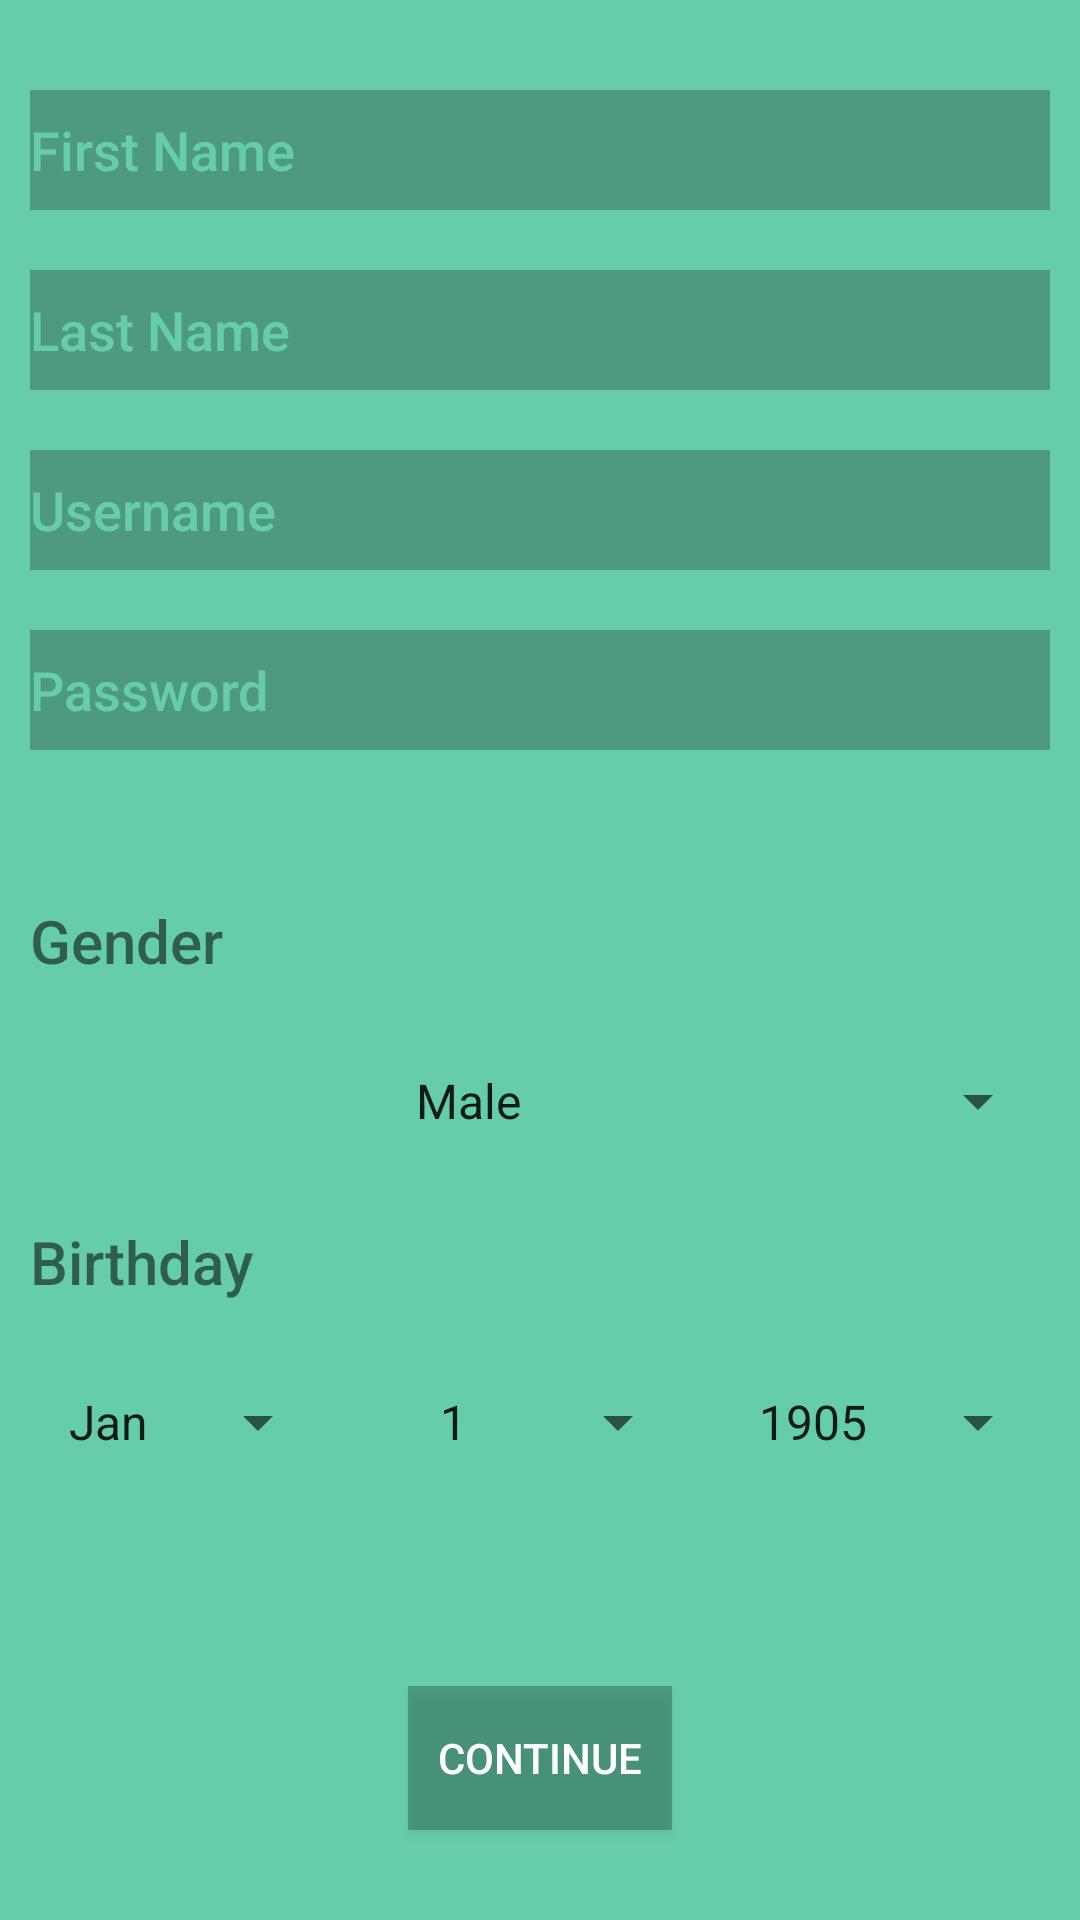

Reconstruct the res/layout file that produces this screen, plus the resources it refers to.
<!-- AndroidManifest.xml: application theme AppTheme -->
<!-- res/layout/activity_sign_up.xml -->
<?xml version="1.0" encoding="utf-8"?>
<RelativeLayout xmlns:android="http://schemas.android.com/apk/res/android"
    xmlns:app="http://schemas.android.com/apk/res-auto"
    xmlns:tools="http://schemas.android.com/tools"
    android:layout_width="match_parent"
    android:layout_height="match_parent"
    android:background="@color/colorPrimaryDark"
    tools:context=".SignUp">

    <LinearLayout
        android:layout_width="match_parent"
        android:layout_height="match_parent"
        android:orientation="vertical"
        >

        <EditText
            android:layout_width="match_parent"
            android:layout_height="40dp"
            android:layout_marginLeft="10dp"
            android:layout_marginRight="10dp"
            android:layout_marginTop="30dp"
            android:singleLine="true"
            android:textColor="@color/white"
            android:fontFamily="sans-serif-medium"
            android:background="#40000000"
            android:hint="@string/fName"
            android:textColorHint="@color/colorPrimaryDark"/>

        <EditText
            android:layout_width="match_parent"
            android:layout_height="40dp"
            android:layout_marginLeft="10dp"
            android:layout_marginRight="10dp"
            android:textColor="@color/white"
            android:layout_marginTop="20dp"
            android:background="#40000000"
            android:singleLine="true"
            android:hint="@string/lName"
            android:fontFamily="sans-serif-medium"
            android:textColorHint="@color/colorPrimaryDark"/>

        <EditText
            android:layout_width="match_parent"
            android:layout_height="40dp"
            android:layout_marginLeft="10dp"
            android:layout_marginRight="10dp"
            android:textColor="@color/white"
            android:layout_marginTop="20dp"
            android:background="#40000000"
            android:singleLine="true"
            android:hint="@string/usernameText"
            android:fontFamily="sans-serif-medium"
            android:textColorHint="@color/colorPrimaryDark"/>

        <EditText
            android:layout_width="match_parent"
            android:layout_height="40dp"
            android:layout_marginLeft="10dp"
            android:layout_marginRight="10dp"
            android:textColor="@color/white"
            android:layout_marginTop="20dp"
            android:inputType="textPassword"
            android:background="#40000000"
            android:hint="@string/passwordText"
            android:fontFamily="sans-serif-medium"
            android:id="@+id/enterPass"
            android:textColorHint="@color/colorPrimaryDark"
            android:singleLine="true"
            />
<RelativeLayout
    android:layout_width="wrap_content"
    android:layout_height="wrap_content">
        <TextView
            android:id="@+id/txtQ1"
            android:layout_width="wrap_content"
            android:layout_height="wrap_content"
            android:layout_marginTop="50dp"
            android:text="@string/txtQ1"
            android:textSize="20sp"
            android:layout_marginLeft="10dp"
            android:fontFamily="sans-serif-medium"
            />

        <Spinner
            android:id="@+id/txtGroup1"
            android:layout_width="match_parent"
            android:layout_height="40dp"
            android:fontFamily="sans-serif-medium"
            android:layout_marginLeft="10dp"
            android:layout_marginRight="10dp"
            android:layout_marginTop="20dp"
            android:entries="@array/txtGroup1"
            android:prompt="@string/txtChoice"
            android:spinnerMode="dialog"
            android:textAlignment="center"
            android:layout_below="@id/txtQ1"
            />
    <TextView
        android:layout_width="wrap_content"
        android:layout_height="wrap_content"
        android:layout_marginTop="20dp"
        android:textSize="20sp"
        android:layout_marginLeft="10dp"
        android:fontFamily="sans-serif-medium"
        android:text="@string/birthday_text"
        android:layout_below="@+id/txtGroup1"
        android:id="@+id/birthday_text"
        />
  <LinearLayout
      android:layout_width="match_parent"
      android:layout_height="wrap_content"
      android:layout_below="@+id/birthday_text"
      android:orientation="horizontal"
      android:id="@+id/birthday_layout"
      >
    <Spinner
        android:layout_width="match_parent"
        android:layout_height="40dp"
        android:fontFamily="sans-serif-medium"
        android:layout_marginLeft="10dp"
        android:entries="@array/birthday_months"
        android:layout_marginRight="10dp"
        android:layout_marginTop="20dp"
        android:prompt="@string/month_select"
        android:spinnerMode="dialog"
        android:textAlignment="center"
        android:id="@+id/birthday_spinner"
        android:layout_weight="1"
        />
        <Spinner
            android:layout_width="match_parent"
            android:layout_height="40dp"
            android:entries="@array/birthday_days"
            android:layout_weight="1"
            android:spinnerMode="dialog"
            android:textAlignment="center"
            android:prompt="@string/day_select"
            android:fontFamily="sans-serif-medium"
            android:layout_marginTop="20dp"
            android:layout_marginRight="10dp"
            />
      <Spinner
          android:layout_width="match_parent"
          android:layout_height="40dp"
          android:entries="@array/birthday_years"
          android:layout_weight="1"
          android:spinnerMode="dialog"
          android:textAlignment="center"
          android:prompt="@string/year_select"
          android:fontFamily="sans-serif-medium"
          android:layout_marginTop="20dp"
          android:layout_marginRight="10dp"
          />
  </LinearLayout>



</RelativeLayout>
    </LinearLayout>
    <Button
        android:layout_width="wrap_content"
        android:layout_height="wrap_content"
        android:layout_alignParentBottom="true"
        android:layout_centerInParent="true"
      android:layout_marginBottom="30dp"
        android:text="@string/btnSurvey"
        android:fontFamily="sans-serif-medium"
        android:background="#40000000"
        android:textColor="@color/white"
        />
</RelativeLayout>
<!-- resources referenced by this layout -->
<resources>
  <string-array name="birthday_days">
          <item> 1 </item>
          <item> 2 </item>
          <item> 3 </item>
          <item> 4 </item>
          <item> 5 </item>
          <item> 6 </item>
          <item> 7 </item>
          <item> 8 </item>
          <item> 9 </item>
          <item> 10 </item>
          <item> 11 </item>
          <item> 12 </item>
          <item> 13 </item>
          <item> 14 </item>
          <item> 15 </item>
          <item> 16 </item>
          <item> 17 </item>
          <item> 18 </item>
          <item> 19 </item>
          <item> 20 </item>
          <item> 21 </item>
          <item> 22 </item>
          <item> 23 </item>
          <item> 24 </item>
          <item> 25 </item>
          <item> 26 </item>
          <item> 27 </item>
          <item> 28 </item>
          <item> 29 </item>
          <item> 30 </item>
          <item> 31 </item>
      </string-array>
  <string-array name="birthday_months">
          <item> Jan</item>
          <item> Feb </item>
          <item> Mar </item>
          <item> Apr </item>
          <item> May </item>
          <item> Jun </item>
          <item> Jul </item>
          <item> Aug </item>
          <item> Sep </item>
          <item> Oct </item>
          <item> Nov </item>
          <item> Dec </item>
      </string-array>
  <string-array name="txtGroup1">
          <item> Male </item>
          <item> Female </item>
      </string-array>
  <color name="colorPrimaryDark">#66cdaa</color>
  <color name="white">#FFFFFF</color>
  <string name="birthday_text">Birthday</string>
  <string name="btnSurvey">Continue</string>
  <string name="day_select">Day</string>
  <string name="fName">First Name</string>
  <string name="lName">Last Name</string>
  <string name="month_select">Month</string>
  <string name="passwordText">Password</string>
  <string name="txtChoice">Select Answer</string>
  <string name="txtQ1">Gender</string>
  <string name="usernameText">Username</string>
  <string name="year_select">Year</string>
  <style name="AppTheme" parent="Theme.AppCompat.Light.NoActionBar">
          
          <item name="windowActionBar">false</item>
          <item name="windowNoTitle">true</item>
          <item name="colorPrimary">@color/colorPrimary</item>
          <item name="colorPrimaryDark">@color/colorPrimaryDark</item>
          <item name="colorAccent">@color/colorAccent</item>
      </style>
  <color name="colorPrimary">#006700</color>
  <color name="colorAccent">#FFFFFF</color>
</resources>
